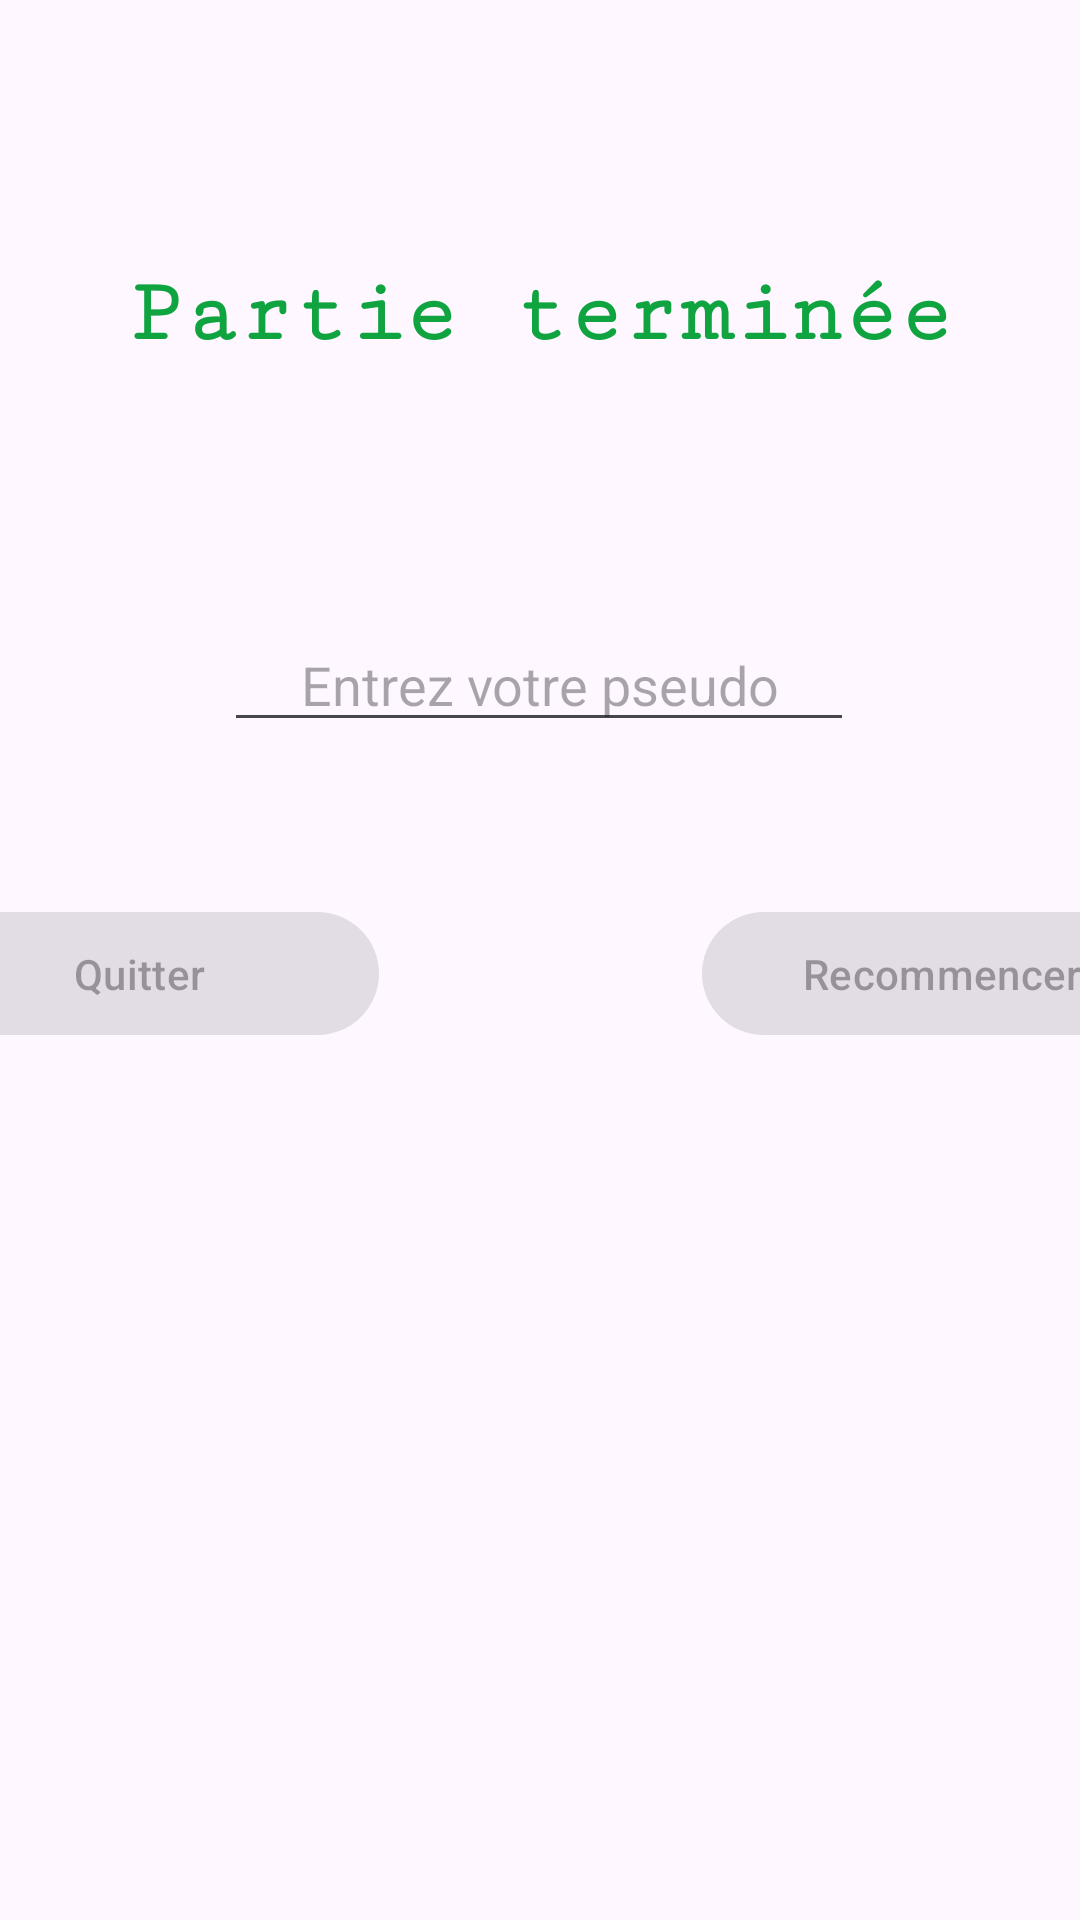

Produce the Android XML layout that renders to this screen, including the resource entries it uses.
<!-- AndroidManifest.xml: application theme Theme.HoleShot -->
<!-- res/layout/activity_result.xml -->
<?xml version="1.0" encoding="utf-8"?>
<androidx.constraintlayout.widget.ConstraintLayout xmlns:android="http://schemas.android.com/apk/res/android"
    xmlns:app="http://schemas.android.com/apk/res-auto"
    xmlns:tools="http://schemas.android.com/tools"
    android:id="@+id/main"
    android:layout_width="match_parent"
    android:layout_height="match_parent"
    tools:context=".ResultActivity">

    <TextView
        android:id="@+id/text_finish"
        android:layout_width="566dp"
        android:layout_height="42dp"
        android:layout_marginTop="88dp"
        android:fontFamily="serif-monospace"
        android:textAllCaps="false"
        android:textColor="#10A441"
        android:textSize="30sp"
        android:text="Partie terminée"
        android:textAlignment="center"
        android:textStyle="bold"
        app:layout_constraintEnd_toEndOf="parent"
        app:layout_constraintHorizontal_bias="0.5"
        app:layout_constraintStart_toStartOf="parent"
        app:layout_constraintTop_toTopOf="parent" />


    <TextView
        android:id="@+id/text_score"
        android:layout_width="wrap_content"
        android:layout_height="wrap_content"
        android:textAlignment="center"
        android:textColor="#FF5722"
        android:textSize="24sp"
        app:layout_constraintEnd_toEndOf="parent"
        app:layout_constraintHorizontal_bias="0.498"
        app:layout_constraintStart_toStartOf="parent"
        app:layout_constraintTop_toBottomOf="@+id/text_finish" />

    <EditText
        android:id="@+id/pseudo_input"
        android:layout_width="wrap_content"
        android:layout_height="wrap_content"
        android:layout_marginTop="76dp"
        android:ems="10"
        android:hint="Entrez votre pseudo"
        android:inputType="text"
        android:maxLength="15"
        android:textAlignment="center"
        app:layout_constraintEnd_toEndOf="parent"
        app:layout_constraintHorizontal_bias="0.497"
        app:layout_constraintStart_toStartOf="parent"
        app:layout_constraintTop_toBottomOf="@+id/text_finish" />

    <Button
        android:id="@+id/btn_quit"
        android:layout_width="160dp"
        android:layout_height="49dp"
        android:layout_marginTop="300dp"
        android:layout_marginEnd="108dp"
        android:enabled="false"
        android:text="Quitter"
        app:layout_constraintEnd_toStartOf="@+id/btn_restart"
        app:layout_constraintHorizontal_bias="0.5"
        app:layout_constraintStart_toStartOf="parent"
        app:layout_constraintTop_toTopOf="parent" />

    <Button
        android:id="@+id/btn_restart"
        android:layout_width="160dp"
        android:layout_height="49dp"
        android:layout_marginTop="300dp"
        android:enabled="false"
        android:text="Recommencer"
        app:layout_constraintEnd_toEndOf="parent"
        app:layout_constraintHorizontal_bias="0.5"
        app:layout_constraintStart_toEndOf="@+id/btn_quit"
        app:layout_constraintTop_toTopOf="parent" />
</androidx.constraintlayout.widget.ConstraintLayout>
<!-- resources referenced by this layout -->
<resources>
  <style name="Theme.HoleShot" parent="Base.Theme.HoleShot" />
  <style name="Base.Theme.HoleShot" parent="Theme.Material3.DayNight.NoActionBar">
          
          
      </style>
</resources>
